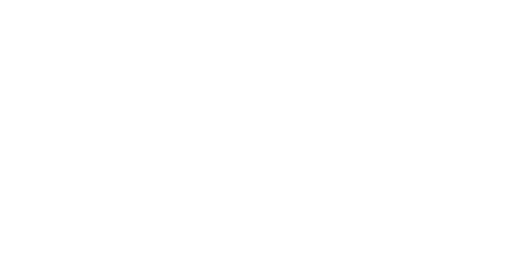
t = 0.00 s
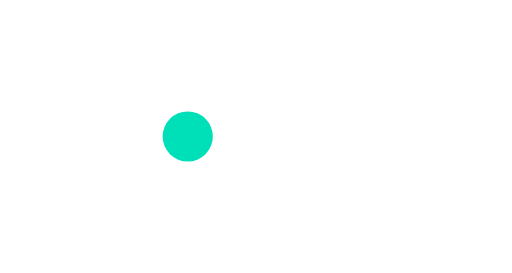
t = 0.30 s
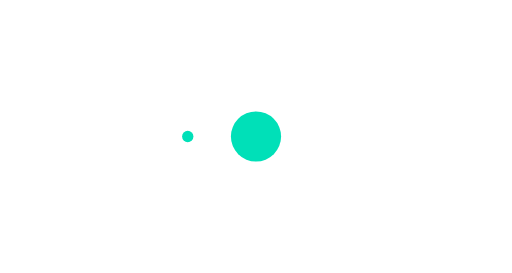
t = 0.60 s
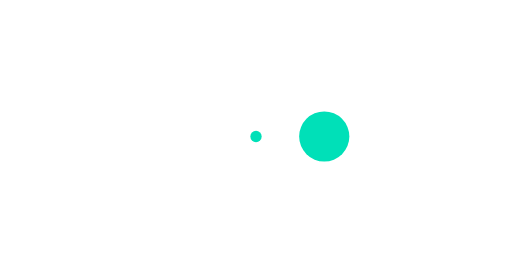
t = 0.90 s
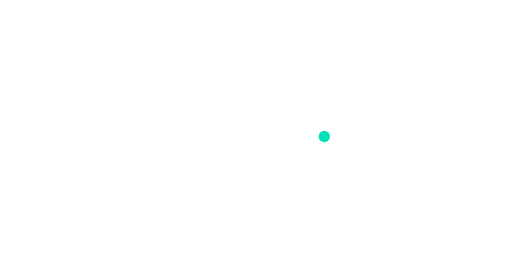
t = 1.20 s
t = 1.50 s: frame unchanged from t = 0.30 s, image omitted

The animated SVG that drew these frames (rendered in a browser with its animation timeline set to each time). Animation: 3 SMIL elements (animate=3); one cycle of 1.80 s, repeats indefinitely.

<svg xmlns="http://www.w3.org/2000/svg" width="60" height="32" viewBox="0 0 60 32">
  <circle transform="translate(22 0)" cx="0" cy="16" r="0" fill="#00e0b8"> 
    <animate attributeName="r" values="0; 4; 0; 0" dur="1.2s" repeatCount="indefinite" begin="0"
      keytimes="0;0.2;0.7;1" keySplines="0.2 0.2 0.4 0.8;0.2 0.6 0.4 0.8;0.2 0.6 0.4 0.8" calcMode="spline" />
  </circle>
  <circle transform="translate(30 0)" cx="0" cy="16" r="0" fill="#00e0b8"> 
    <animate attributeName="r" values="0; 4; 0; 0" dur="1.2s" repeatCount="indefinite" begin="0.3"
      keytimes="0;0.2;0.7;1" keySplines="0.2 0.2 0.4 0.8;0.2 0.6 0.4 0.8;0.2 0.6 0.4 0.8" calcMode="spline" />
  </circle>
  <circle transform="translate(38 0)" cx="0" cy="16" r="0" fill="#00e0b8"> 
    <animate attributeName="r" values="0; 4; 0; 0" dur="1.2s" repeatCount="indefinite" begin="0.6"
      keytimes="0;0.2;0.7;1" keySplines="0.2 0.2 0.4 0.8;0.2 0.6 0.4 0.8;0.2 0.6 0.4 0.8" calcMode="spline" />
  </circle>
</svg>
